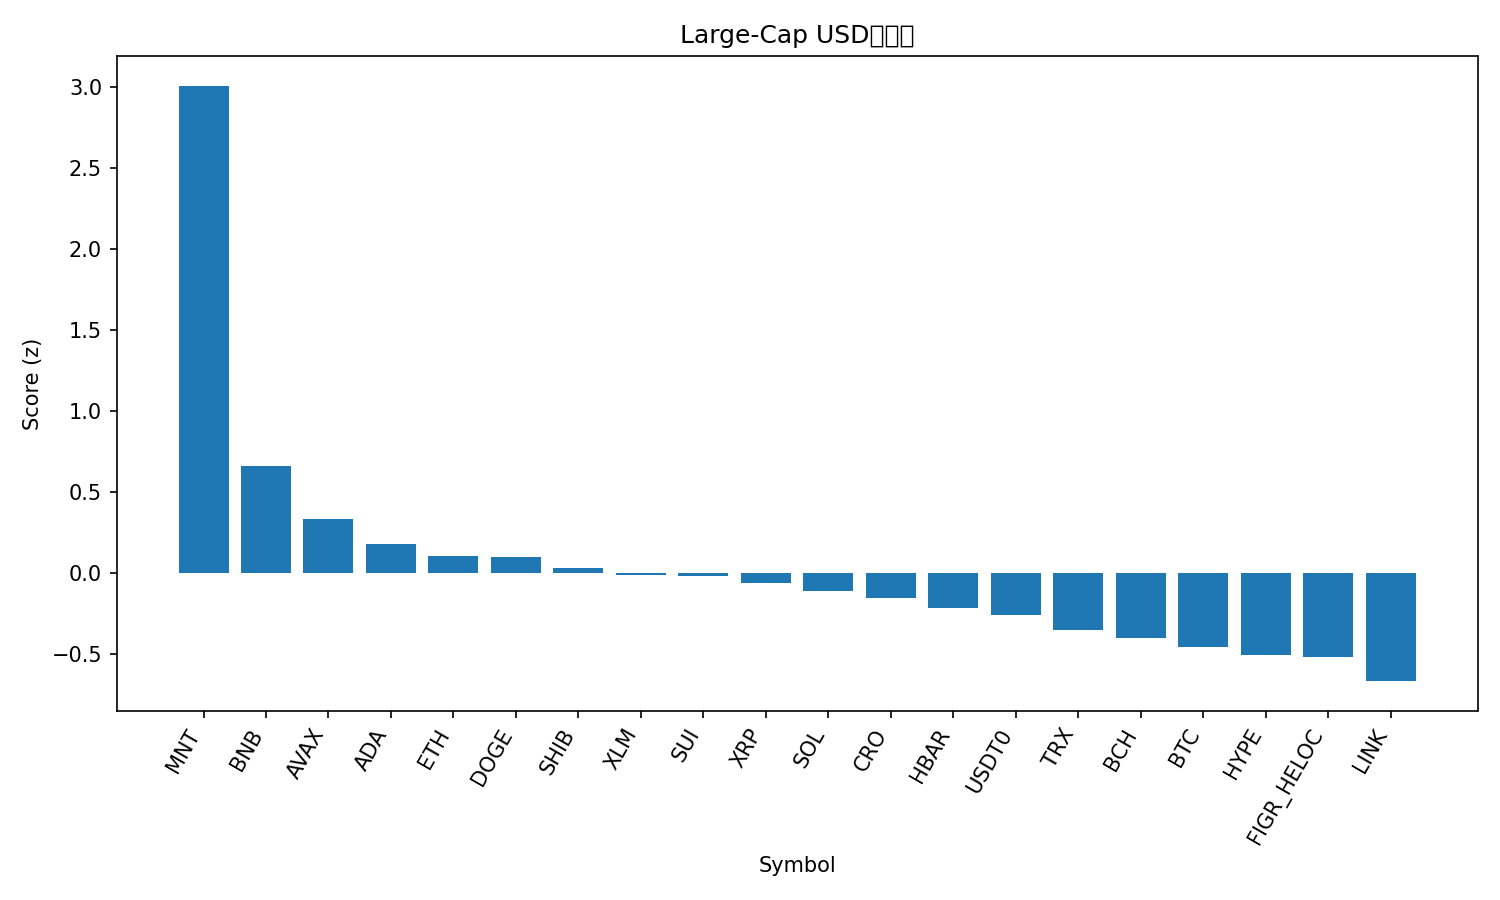

The table this chart was drawn from, first rows:
rank, name, symbol, price, pct_1h, pct_24h, pct_7d, pct_1h_vs_btc, pct_24h_vs_btc, pct_7d_vs_btc, market_cap_rank, market_cap, volume_usd, score
1, Mantle, MNT, 2.23, 1.738, 32.79, 8.005, 1.995, 30.9, 15.3, 32, 7239177617, 772610009, 3.005
2, BNB, BNB, 1299, 0.1113, 10.3, 11.71, 0.3683, 8.405, 19.01, 3, 180859275007, 8940031092, 0.6623
3, Avalanche, AVAX, 22.99, 1.559, 0.6759, -23.73, 1.816, -1.221, -16.43, 24, 9711611482, 1217511883, 0.3327
4, Cardano, ADA, 0.6947, 0.7139, 5.958, -17.69, 0.9709, 4.061, -10.39, 11, 25258936100, 1839745321, 0.179
5, Ethereum, ETH, 4139, 0.04409, 8.331, -8.161, 0.301, 6.434, -0.8633, 2, 498724699638, 57925366983, 0.1057
6, Dogecoin, DOGE, 0.2079, 0.4785, 7.663, -18.4, 0.7354, 5.766, -11.1, 9, 31265393918, 4898007711, 0.1004
7, Shiba Inu, SHIB, 1.068e-05, 0.6219, 3.503, -15.02, 0.8789, 1.606, -7.718, 33, 6274126176, 346325104, 0.03031
8, Stellar, XLM, 0.3458, 0.4164, 4.733, -13.44, 0.6733, 2.836, -6.147, 18, 11042202646, 400863765, -0.007956
9, Sui, SUI, 2.8, 0.6497, 4.804, -21.59, 0.9066, 2.907, -14.3, 22, 10094066438, 2279779975, -0.01779
10, XRP, XRP, 2.53, 0.5608, 2.514, -15.11, 0.8177, 0.6168, -7.815, 5, 151481378087, 9570337995, -0.0611
11, Solana, SOL, 195.2, 0.1324, 6.736, -15.02, 0.3893, 4.839, -7.725, 6, 106329590013, 12311889424, -0.1123
12, Cronos, CRO, 0.1744, -0.1083, 9.756, -16.48, 0.1487, 7.86, -9.181, 35, 6112441267, 76937331, -0.1526
13, Hedera, HBAR, 0.1859, -0.003854, 6.53, -14.3, 0.2531, 4.633, -7.005, 28, 7856539431, 338495614, -0.2173
14, USDT0, USDT0, 1.001, 0.02099, 0.03055, 0.1244, 0.2779, -1.866, 7.422, 31, 7414923159, 612953877, -0.257
15, TRON, TRX, 0.3234, -0.0399, 1.142, -5.195, 0.217, -0.7552, 2.103, 10, 30603706270, 1100912935, -0.352
16, Bitcoin Cash, BCH, 540.4, -0.2086, 3.913, -9.28, 0.04838, 2.016, -1.983, 21, 10733128083, 452250061, -0.4008
17, Bitcoin, BTC, 114128, -0.2569, 1.897, -7.298, 0.0, 0.0, 0.0, 1, 2270219602813, 89172785001, -0.4519
18, Hyperliquid, HYPE, 40.06, -0.189, 4.933, -17.39, 0.06798, 3.037, -10.1, 20, 10793215263, 830366930, -0.5062
19, Figure Heloc, FIGR_HELOC, 1.0, 0.0, -4.17, 0.0, 0.2569, -6.066, 7.298, 16, 12989067246, 40148, -0.5172
20, Chainlink, LINK, 19.16, -0.6517, 6.766, -14.73, -0.3948, 4.869, -7.432, 15, 13283901099, 1501660430, -0.6651
21, Litecoin, LTC, 99.32, -0.305, 1.732, -16.75, -0.0481, -0.1648, -9.457, 30, 7589495206, 1207221794, -0.7575
